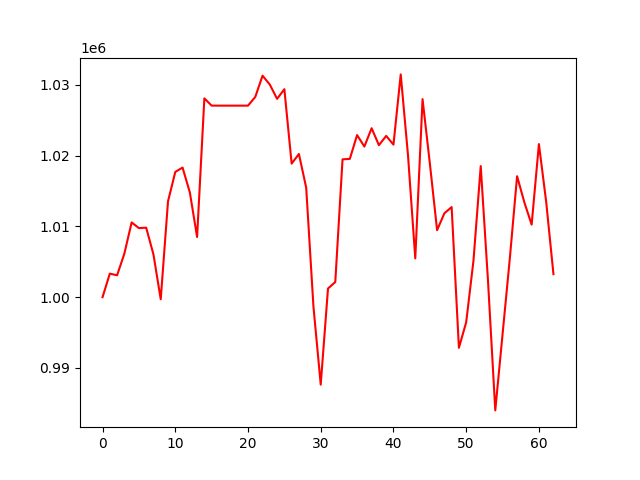

Source data for this figure (header and first rows):
, 0
0, 1000000
1, 1003323
2, 1003088
3, 1006153
4, 1010556
5, 1009756
6, 1009814
7, 1006032
8, 999703
9, 1013530
10, 1017685
11, 1018311
12, 1014812
13, 1008499
14, 1028083
15, 1027055
16, 1027055
17, 1027055
18, 1027055
19, 1027055
20, 1027055
21, 1028285
22, 1031287
23, 1030029
24, 1028014
25, 1029380
26, 1018866
27, 1020227
28, 1015481
29, 998657
30, 987641
31, 1001221
32, 1002138
33, 1019467
34, 1019533
35, 1022898
36, 1021276
37, 1023865
38, 1021466
39, 1022781
40, 1021545
41, 1031468
42, 1020047
43, 1005475
44, 1027973
45, 1018939
46, 1009463
47, 1011847
48, 1012727
49, 992845
50, 996448
51, 1005133
52, 1018516
53, 1002307
54, 984003
55, 994740
56, 1005463
57, 1017086
58, 1013385
59, 1010244
... 3 more rows
